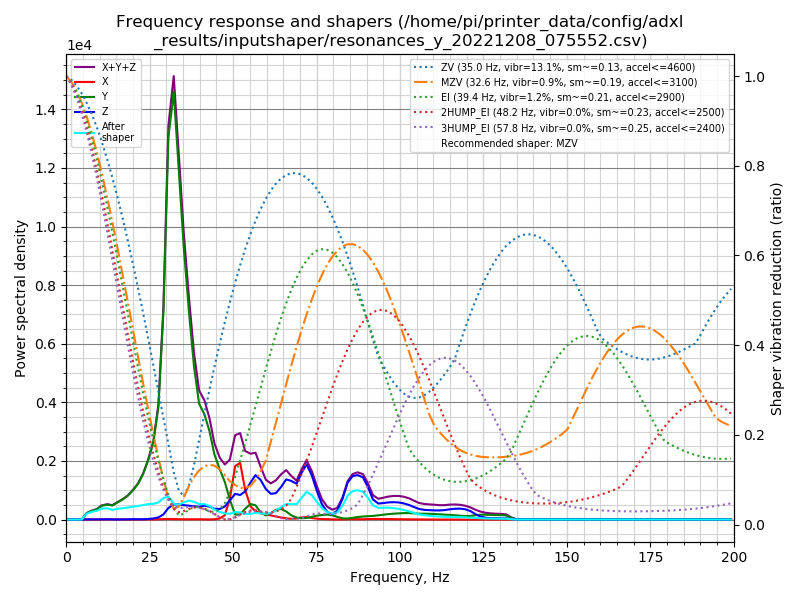

The file beside this chart, header and first rows:
freq, psd_x, psd_y, psd_z, psd_xyz
0.0, 1.231e+01, 2.468e+02, 6.130e+01, 3.205e+02
1.5, 1.506e+01, 1.463e+02, 6.645e+01, 2.279e+02
3.1, 1.201e+01, 1.942e+01, 4.020e+01, 7.164e+01
4.6, 1.179e+01, 3.282e+02, 3.635e+01, 3.764e+02
6.1, 1.141e+01, 1.310e+03, 3.750e+01, 1.359e+03
7.7, 1.888e+01, 2.328e+03, 4.542e+01, 2.392e+03
9.2, 3.505e+01, 3.280e+03, 4.907e+01, 3.364e+03
10.7, 5.762e+01, 5.115e+03, 8.213e+01, 5.255e+03
12.3, 9.914e+01, 6.274e+03, 1.305e+02, 6.504e+03
13.8, 7.710e+01, 6.671e+03, 7.707e+01, 6.826e+03
15.3, 5.998e+01, 8.991e+03, 5.397e+01, 9.105e+03
16.9, 7.348e+01, 1.165e+04, 8.516e+01, 1.181e+04
18.4, 5.262e+01, 1.494e+04, 1.472e+02, 1.514e+04
19.9, 3.686e+01, 1.977e+04, 2.584e+02, 2.007e+04
21.5, 4.802e+01, 2.631e+04, 2.378e+02, 2.660e+04
23.0, 6.387e+01, 3.586e+04, 2.119e+02, 3.614e+04
24.5, 8.515e+01, 4.934e+04, 4.730e+02, 4.990e+04
26.1, 1.342e+02, 6.909e+04, 9.762e+02, 7.020e+04
27.6, 2.433e+02, 1.062e+05, 2.031e+03, 1.085e+05
29.1, 4.363e+02, 2.060e+05, 5.075e+03, 2.115e+05
30.6, 5.973e+02, 4.000e+05, 1.214e+04, 4.127e+05
32.2, 4.810e+02, 4.716e+05, 1.682e+04, 4.889e+05
33.7, 3.410e+02, 4.047e+05, 1.738e+04, 4.224e+05
35.2, 3.110e+02, 3.280e+05, 1.735e+04, 3.457e+05
36.8, 3.511e+02, 2.596e+05, 1.739e+04, 2.774e+05
38.3, 4.203e+02, 1.997e+05, 1.734e+04, 2.174e+05
39.8, 4.018e+02, 1.579e+05, 1.742e+04, 1.758e+05
41.4, 2.240e+02, 1.490e+05, 1.962e+04, 1.689e+05
42.9, 1.281e+02, 1.299e+05, 1.897e+04, 1.490e+05
44.4, 4.174e+02, 9.884e+04, 1.637e+04, 1.156e+05
46.0, 1.657e+03, 7.894e+04, 1.665e+04, 9.724e+04
47.5, 7.065e+03, 6.115e+04, 2.117e+04, 8.939e+04
49.0, 3.456e+04, 3.351e+04, 3.221e+04, 1.003e+05
50.6, 9.271e+04, 8.726e+03, 4.442e+04, 1.459e+05
52.1, 1.011e+05, 9.084e+03, 4.377e+04, 1.540e+05
53.6, 5.447e+04, 1.977e+04, 5.149e+04, 1.257e+05
55.2, 2.506e+04, 2.932e+04, 6.982e+04, 1.242e+05
56.7, 1.589e+04, 2.767e+04, 8.602e+04, 1.296e+05
58.2, 1.236e+04, 1.450e+04, 7.910e+04, 1.059e+05
59.8, 1.069e+04, 8.396e+03, 6.233e+04, 8.141e+04
61.3, 8.626e+03, 1.320e+04, 5.395e+04, 7.577e+04
62.8, 6.491e+03, 2.098e+04, 5.659e+04, 8.406e+04
64.4, 4.542e+03, 2.323e+04, 7.208e+04, 9.985e+04
65.9, 2.645e+03, 1.819e+04, 9.043e+04, 1.113e+05
67.4, 1.719e+03, 9.806e+03, 8.916e+04, 1.007e+05
69.0, 2.552e+03, 4.709e+03, 8.444e+04, 9.170e+04
70.5, 5.128e+03, 3.256e+03, 1.125e+05, 1.208e+05
72.0, 6.209e+03, 3.901e+03, 1.360e+05, 1.461e+05
73.6, 3.839e+03, 6.941e+03, 1.105e+05, 1.213e+05
75.1, 2.185e+03, 9.932e+03, 7.305e+04, 8.517e+04
76.6, 1.355e+03, 1.186e+04, 4.026e+04, 5.347e+04
78.2, 8.613e+02, 1.327e+04, 2.020e+04, 3.432e+04
79.7, 4.910e+02, 1.164e+04, 1.474e+04, 2.687e+04
81.2, 2.529e+02, 7.393e+03, 2.456e+04, 3.221e+04
82.8, 6.541e+02, 3.496e+03, 5.910e+04, 6.325e+04
84.3, 1.182e+03, 3.097e+03, 1.061e+05, 1.104e+05
85.8, 1.157e+03, 4.916e+03, 1.273e+05, 1.334e+05
87.3, 8.934e+02, 7.375e+03, 1.327e+05, 1.409e+05
88.9, 8.673e+02, 9.215e+03, 1.281e+05, 1.381e+05
90.4, 1.483e+03, 1.014e+04, 9.984e+04, 1.115e+05
... 71 more rows
